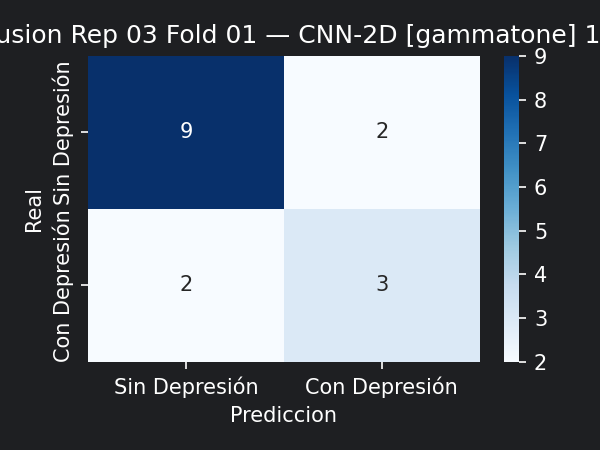

Source data for this figure (header and first rows):
9, 2
2, 3
